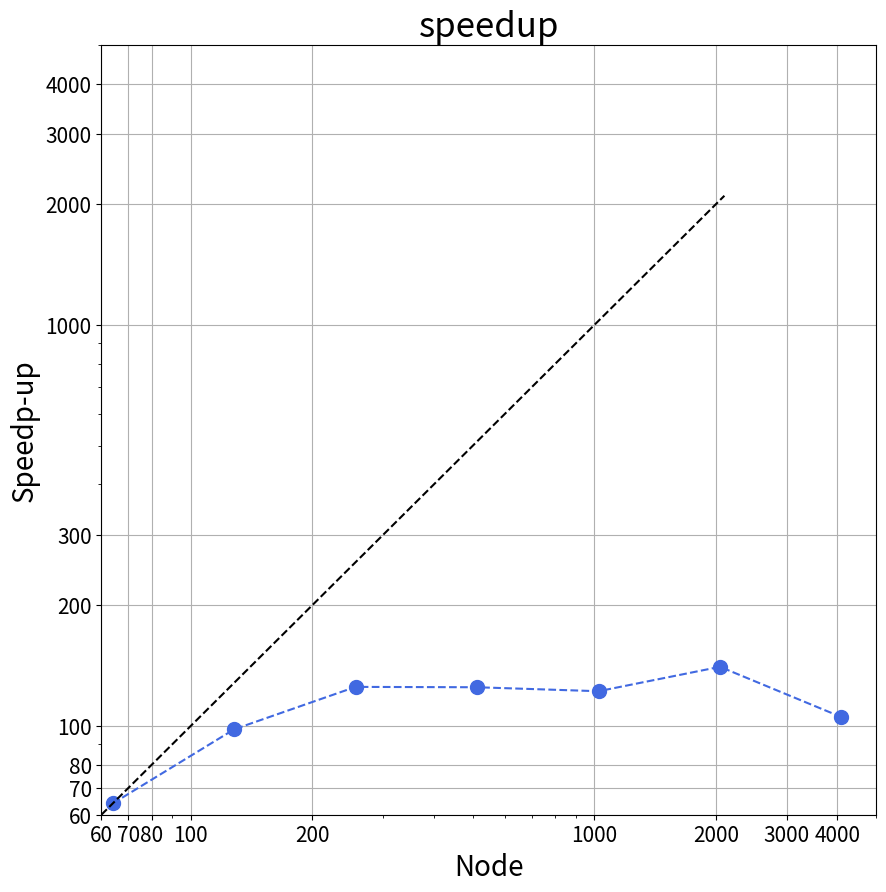

The script that saved this image:
import matplotlib
#matplotlib.use('Agg')
import pandas as pd
import matplotlib.pyplot as plt
import numpy as np

# 16K results
#time=[36670.725098371506, 9921.49017047882, 2970.891015291214, 1718.982388496399, 1106.7916436195374, 640.1377544403076, 425.4936149120331,303.94]
#Single_time=36670.725098371506
#node=[4,16,64,128,256,512,1024,2048]

# 32K results
time = [2223.3251526355743, 1451.9124898910522, 1137.9917290210724, 1140.3619375228882, 1166.649931192398,1014.0974791049957,1353.4979276657104]
Single_time=2223.3251526355743
node=[64,128,256,512,1024,2048,4096]

speedup =[]
for i in time:
	#speedup.append(4 * Single_time / i)
	speedup.append(64 * Single_time / i)
print(speedup)


plt.rc('xtick',labelsize=15)
plt.rc('ytick',labelsize=15)

#x = np.linspace(0,2100,21000)
x = np.linspace(60,2100,21000)
y = x
fig,axs = plt.subplots(1,figsize=(10,10))
axs.plot(node,speedup,'--bo',color='royalblue',markersize=10)
axs.plot(x,y,'--',color='black')


xmin=60
xmax=5000
ymin=60
ymax=5000
axs.set_yscale('log')
axs.set_xscale('log')
axs.set_xlabel('Node',fontsize=20)
axs.set_ylabel('Speedp-up',fontsize=20)
axs.set_xlim([xmin,xmax])
axs.set_ylim([ymin,ymax])

#minor_ticks = np.arange(4, 5000, 10)
minor_ticks = np.arange(64, 5000, 10)

#axs.set_xticks([4,5,6,7,10,20,30,100,200,1000,2000,3000,4000])
axs.set_xticks([60,70,80,100,200,1000,2000,3000,4000])
axs.set_xticks(minor_ticks, minor=True)
axs.set_yticks([60,70,80,100,200,300,1000,2000,3000,4000])
axs.set_yticks(minor_ticks, minor=True)


axs.get_xaxis().set_major_formatter(matplotlib.ticker.ScalarFormatter())
axs.get_yaxis().set_major_formatter(matplotlib.ticker.ScalarFormatter())
plt.title("speedup",fontsize=25)
plt.minorticks_on()
plt.grid(which='major', linestyle='-')

plt.show()
plt.savefig('speedup.png')
